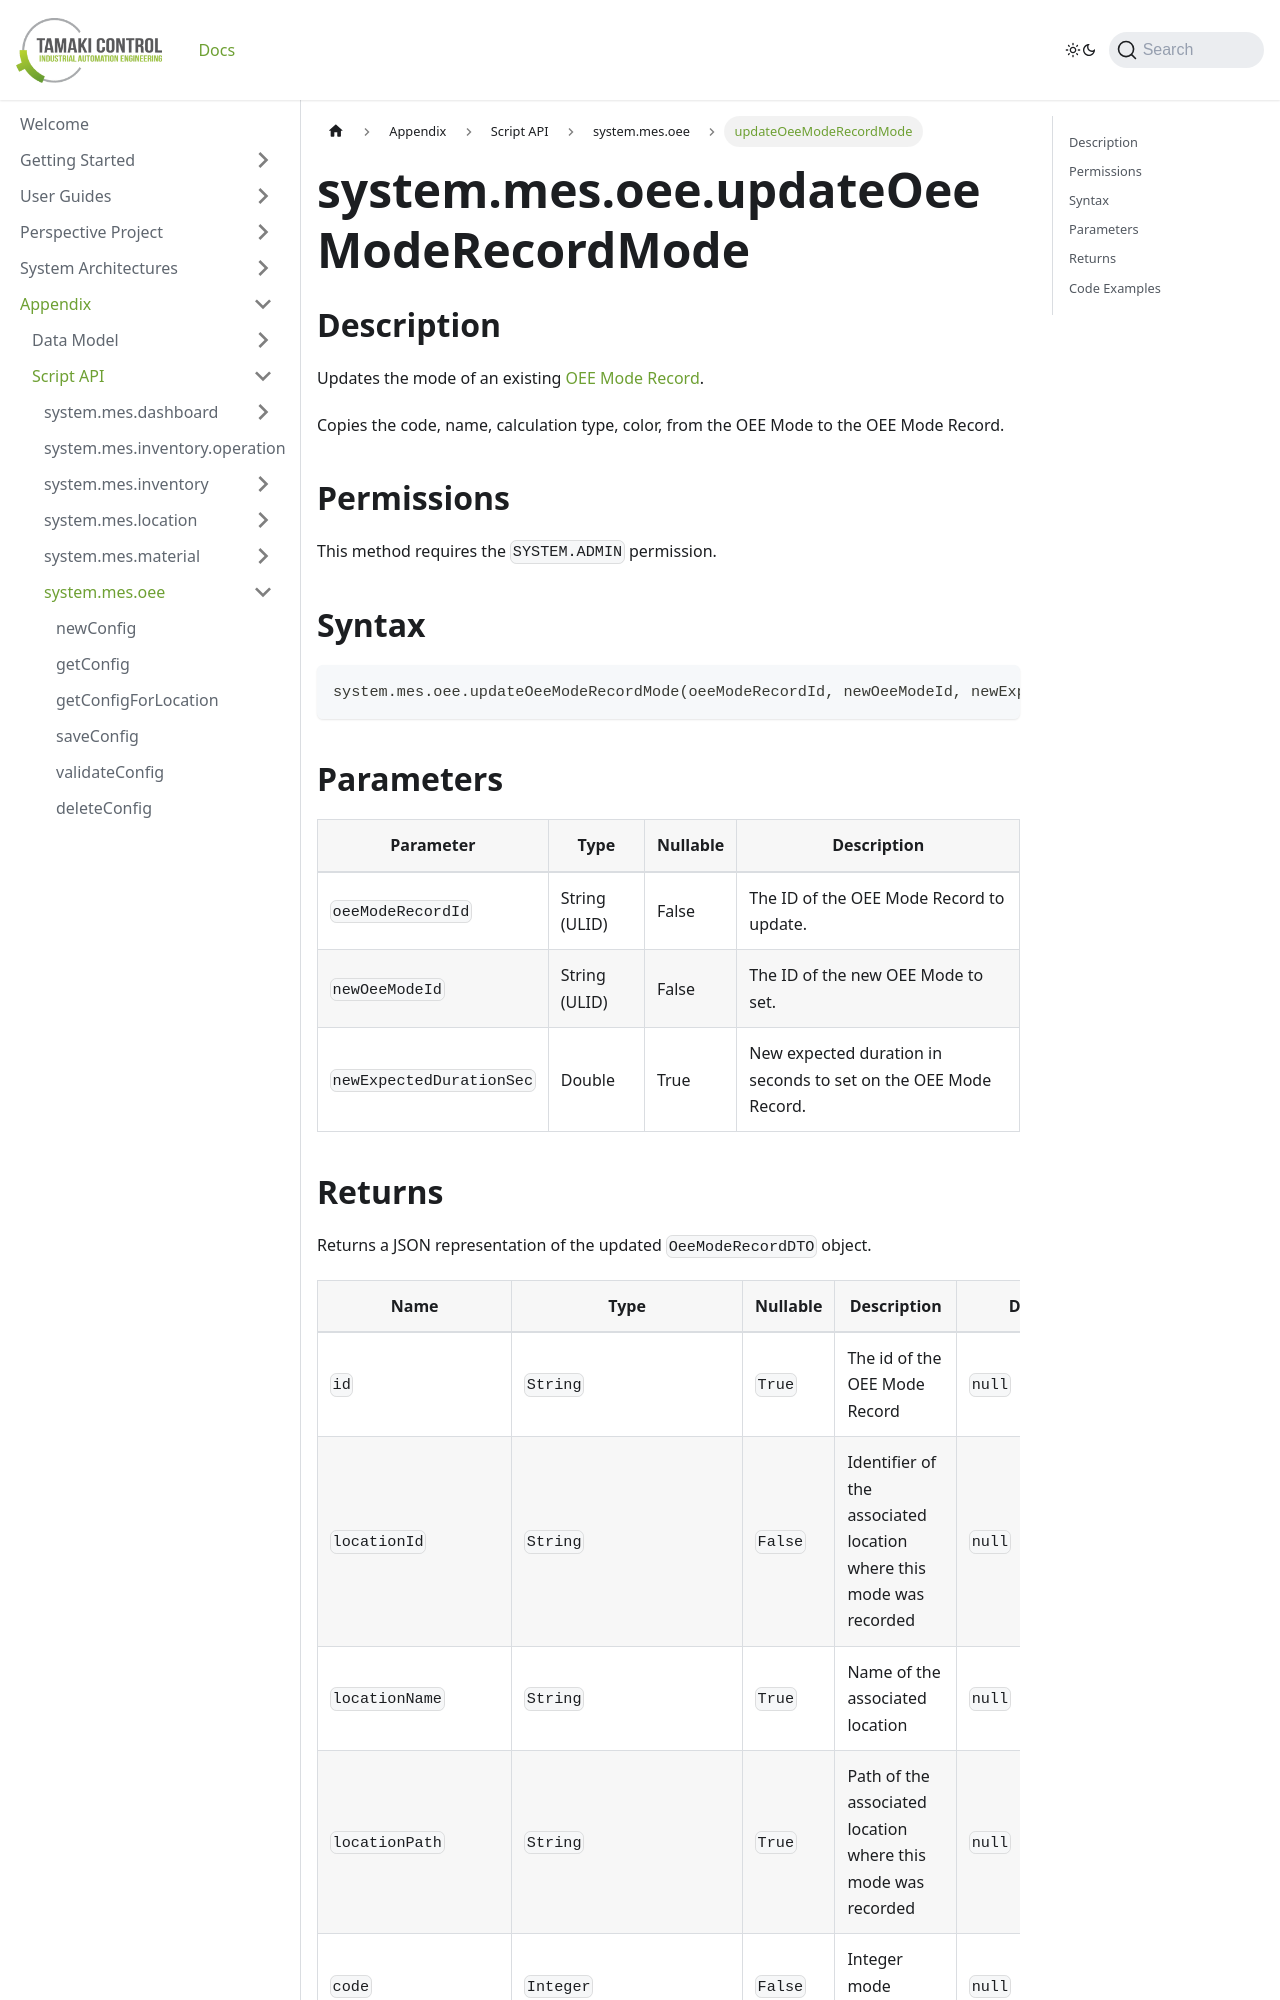

repository: TamakiControl/tamaki-mes-docs · page: docs/appendix/script-api/oee-script-api/update-oee-mode-record-mode/index.html · generator: docusaurus

---
sidebar_position: 52
title: "updateOeeModeRecordMode"
description: "Updates the mode of an existing OEE Mode Record."
---

# system.mes.oee.updateOeeModeRecordMode

## Description

Updates the mode of an existing [OEE Mode Record](../../data-model/oee-model/oee-mode-record.md).

Copies the code, name, calculation type, color, from the OEE Mode to the OEE Mode Record.

## Permissions

This method requires the `SYSTEM.ADMIN` permission.

## Syntax

```python
system.mes.oee.updateOeeModeRecordMode(oeeModeRecordId, newOeeModeId, newExpectedDurationSec)
```

## Parameters

| Parameter                | Type          | Nullable | Description                                                     |
|--------------------------|---------------|----------|-----------------------------------------------------------------|
| `oeeModeRecordId`        | String (ULID) | False    | The ID of the OEE Mode Record to update.                        |
| `newOeeModeId`           | String (ULID) | False    | The ID of the new OEE Mode to set.                              |
| `newExpectedDurationSec` | Double        | True     | New expected duration in seconds to set on the OEE Mode Record. |
